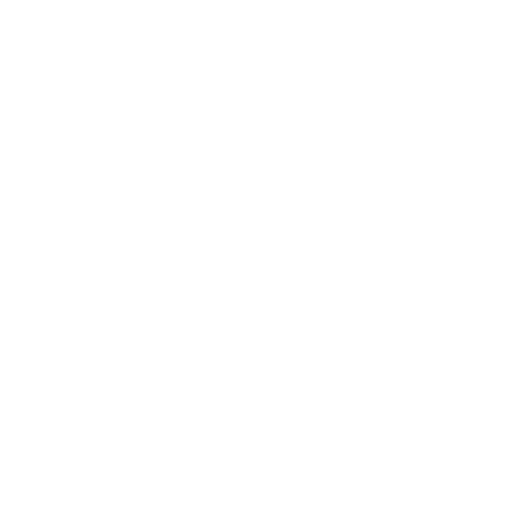
t = 0.00 s
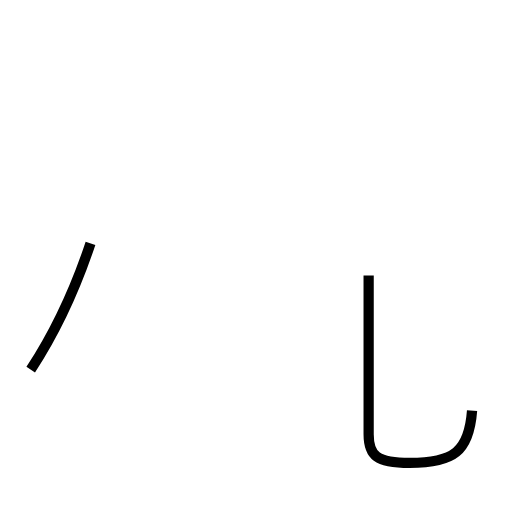
t = 1.32 s
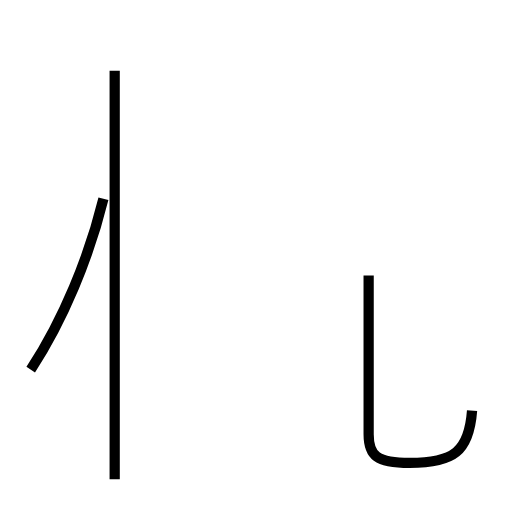
t = 2.66 s
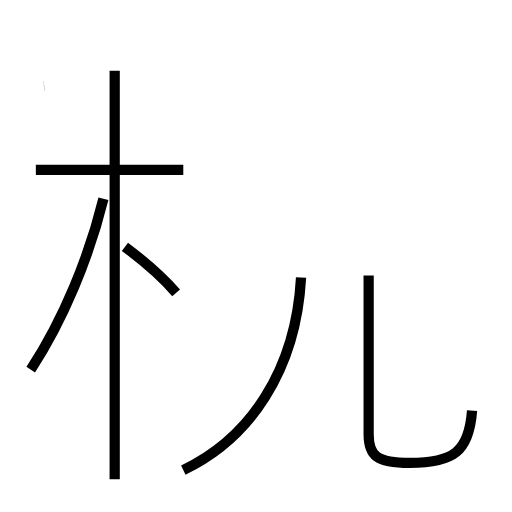
t = 3.99 s
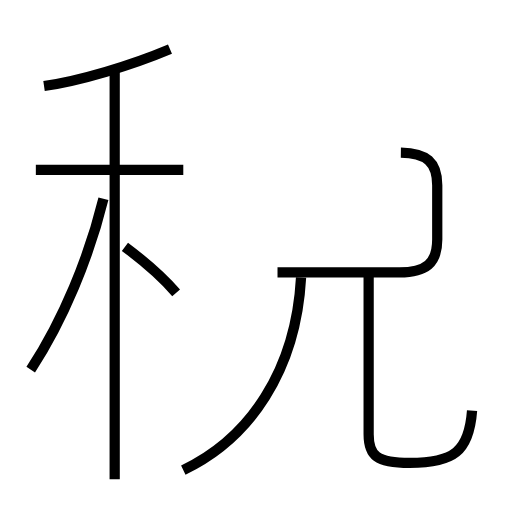
t = 5.22 s
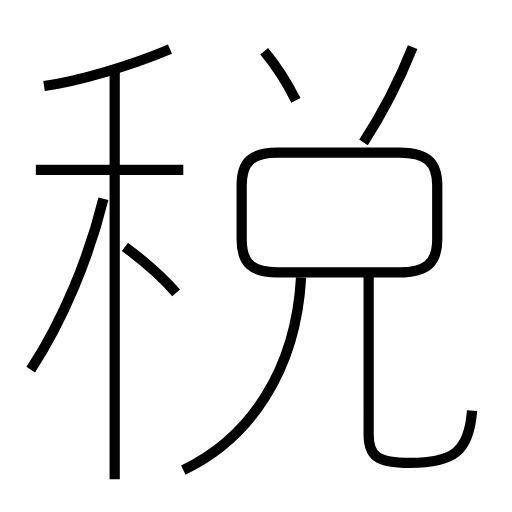
t = 6.56 s

The animated SVG that drew these frames (rendered in a browser with its animation timeline set to each time). Animation: 10 SMIL elements (animate=10); one cycle of 6.56 s.

<?xml version='1.0' encoding='utf-8'?>
<svg viewBox="0.0 -6.0 50.0 50.0" version="1.1" xmlns="http://www.w3.org/2000/svg"><rect x="-1000" y="-1000" width="2000" height="2000" stroke="white" fill="white" /><g style="fill:none;stroke:#000000;stroke-width:1"><path d="M 46.1 -3.9 C 45.8 0.1 44.3 1.2 40.0 1.2 C 36.8 1.2 36.0 0.5 36.0 -1.6 L 36.0 -17.1 " transform="translate(0.0 38.0)" stroke-dasharray="30.448265216767272" stroke-dashoffset="30.448265216767272"><animate attributeName="stroke-dashoffset" from="30.448265216767272" to="0" dur="0.9134479565030181s" begin="0s; anim_end.end" fill="freeze" id="anim0" /></path><path d="M 3.0 -7.9 C 6.2 -12.8 8.7 -18.9 10.1 -24.6 " transform="translate(0.0 38.0)" stroke-dasharray="18.22803307693857" stroke-dashoffset="18.22803307693857"><animate attributeName="stroke-dashoffset" from="18.22803307693857" to="0" dur="0.5468409923081571s" begin="anim0.end" fill="freeze" id="anim1" /></path><path d="M 11.2 2.8 L 11.2 -37.1 " transform="translate(0.0 38.0)" stroke-dasharray="39.9" stroke-dashoffset="39.9"><animate attributeName="stroke-dashoffset" from="39.9" to="0" dur="1.1969999999999998s" begin="anim1.end" fill="freeze" id="anim2" /></path><path d="M 17.2 -15.4 C 16.0 -16.8 14.2 -18.4 12.2 -19.9 " transform="translate(0.0 38.0)" stroke-dasharray="6.739033165156852" stroke-dashoffset="6.739033165156852"><animate attributeName="stroke-dashoffset" from="6.739033165156852" to="0" dur="0.20217099495470556s" begin="anim2.end" fill="freeze" id="anim3" /></path><path d="M 17.9 1.9 C 24.4 -1.2 28.9 -7.8 29.4 -16.9 " transform="translate(0.0 38.0)" stroke-dasharray="23.17095341661714" stroke-dashoffset="23.17095341661714"><animate attributeName="stroke-dashoffset" from="23.17095341661714" to="0" dur="0.6951286024985143s" begin="anim3.end" fill="freeze" id="anim4" /></path><path d="M 17.9 -27.4 L 3.5 -27.4 " transform="translate(0.0 38.0)" stroke-dasharray="14.399999999999999" stroke-dashoffset="14.399999999999999"><animate attributeName="stroke-dashoffset" from="14.399999999999999" to="0" dur="0.43199999999999994s" begin="anim4.end" fill="freeze" id="anim5" /></path><path d="M 4.3 -35.6 C 7.8 -36.1 12.8 -37.6 16.6 -39.2 " transform="translate(0.0 38.0)" stroke-dasharray="12.845081166264194" stroke-dashoffset="12.845081166264194"><animate attributeName="stroke-dashoffset" from="12.845081166264194" to="0" dur="0.3853524349879258s" begin="anim5.end" fill="freeze" id="anim6" /></path><path d="M 27.1 -17.4 L 39.0 -17.4 C 41.6 -17.4 42.7 -18.3 42.7 -20.6 L 42.7 -25.9 C 42.7 -28.2 41.6 -29.1 39.0 -29.1 L 27.1 -29.1 C 24.6 -29.1 23.6 -28.2 23.6 -25.9 L 23.6 -20.6 C 23.6 -18.3 24.6 -17.4 27.1 -17.4 Z " transform="translate(0.0 38.0)" stroke-dasharray="56.800771773047416" stroke-dashoffset="56.800771773047416"><animate attributeName="stroke-dashoffset" from="56.800771773047416" to="0" dur="1.7040231531914225s" begin="anim6.end" fill="freeze" id="anim7" /></path><path d="M 28.9 -34.2 C 28.0 -36.0 26.8 -37.8 25.8 -39.0 " transform="translate(0.0 38.0)" stroke-dasharray="5.725372665956422" stroke-dashoffset="5.725372665956422"><animate attributeName="stroke-dashoffset" from="5.725372665956422" to="0" dur="0.17176117997869264s" begin="anim7.end" fill="freeze" id="anim8" /></path><path d="M 35.5 -30.1 C 37.4 -33.0 39.1 -36.4 40.3 -39.4" transform="translate(0.0 38.0)" stroke-dasharray="10.481944987702954" stroke-dashoffset="10.481944987702954"><animate attributeName="stroke-dashoffset" from="10.481944987702954" to="0" dur="0.3144583496310886s" begin="anim8.end" fill="freeze" id="anim_end" /></path></g></svg>
